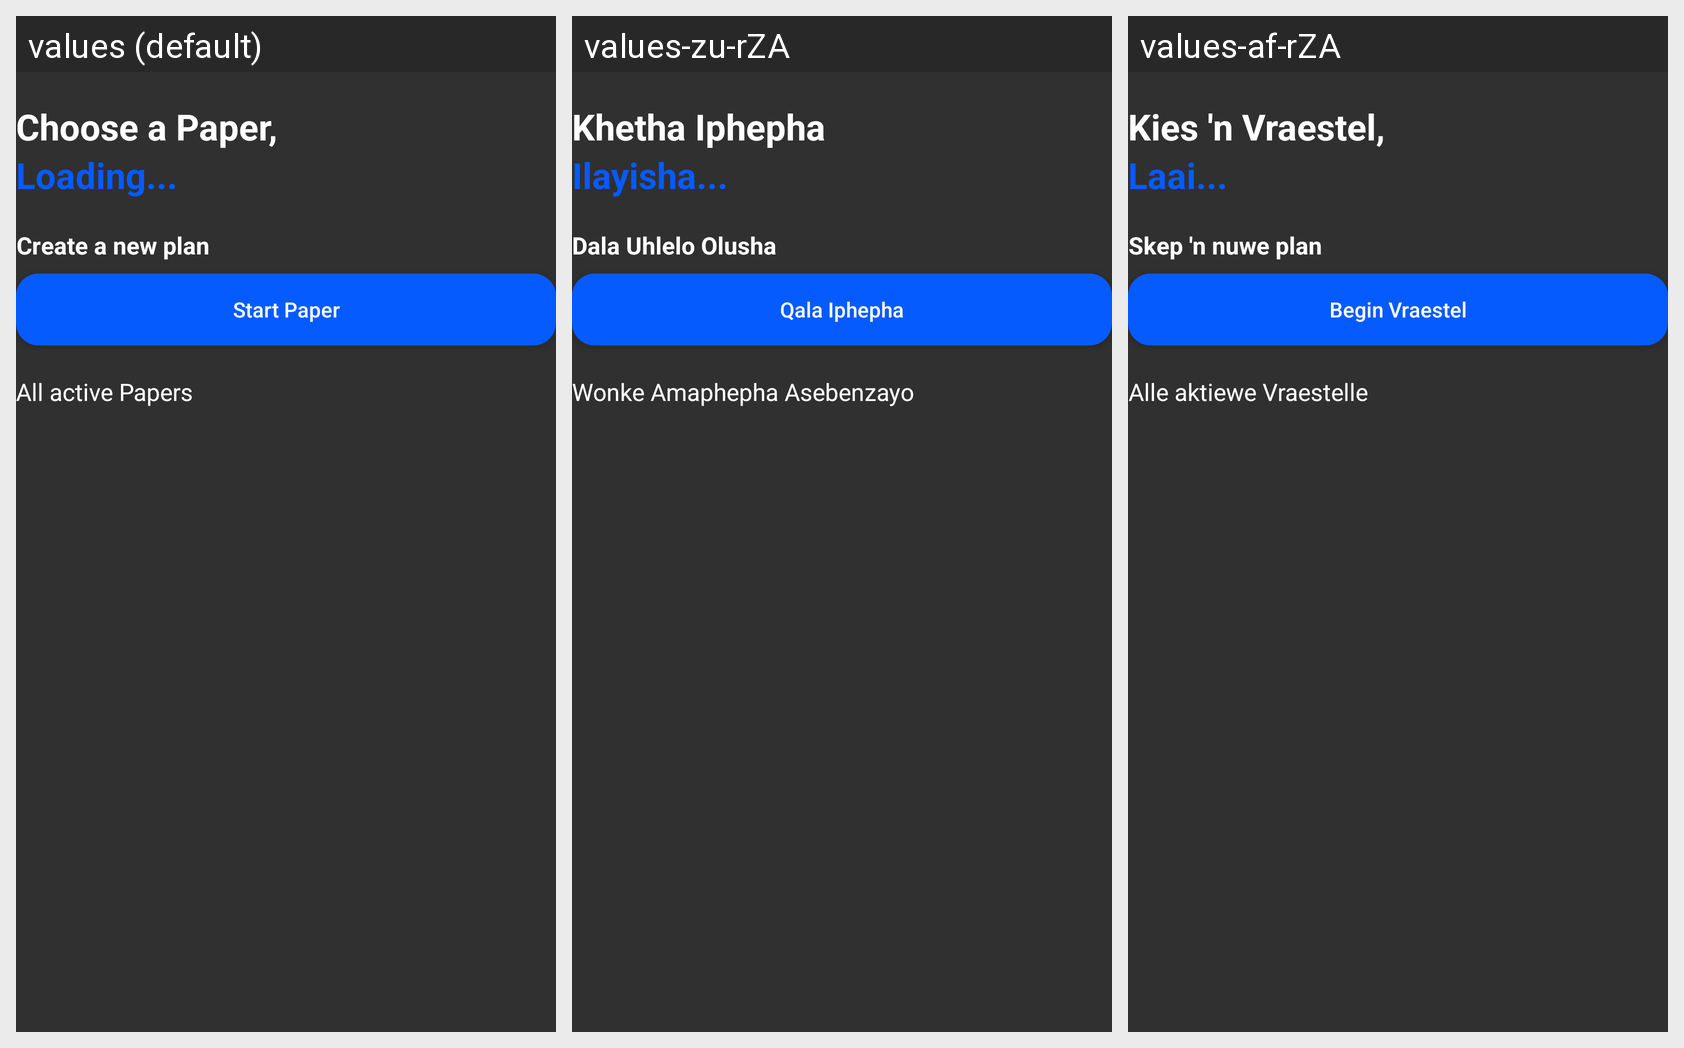

Here is an Android app screen in its default locale and in the app's own translations. Write out the translated-string differences for the strings that appear on this screen.
Android screen res/layout/study_list_fragment.xml rendered under 3 locales, left to right: values (default), values-zu-rZA, values-af-rZA. Device: Nexus 5 (rendered at 1080×1920; each locale shown at half size, 540×960, under a caption strip naming it); theme Theme.AppCompat.SplashScreen.
Strings drawn on this screen, with the default value and each locale's value (text and hints the layout hard-codes, and strings that could not be matched under every locale, appear in the picture but are not listed):

choose_paper
  values: Choose a Paper,
  values-zu-rZA: Khetha Iphepha
  values-af-rZA: Kies 'n Vraestel,

loading_message_paper
  values: Loading...
  values-zu-rZA: Ilayisha...
  values-af-rZA: Laai...

create_new_plan
  values: Create a new plan
  values-zu-rZA: Dala Uhlelo Olusha
  values-af-rZA: Skep 'n nuwe plan

start_paper
  values: Start Paper
  values-zu-rZA: Qala Iphepha
  values-af-rZA: Begin Vraestel

all_active_papers
  values: All active Papers
  values-zu-rZA: Wonke Amaphepha Asebenzayo
  values-af-rZA: Alle aktiewe Vraestelle
